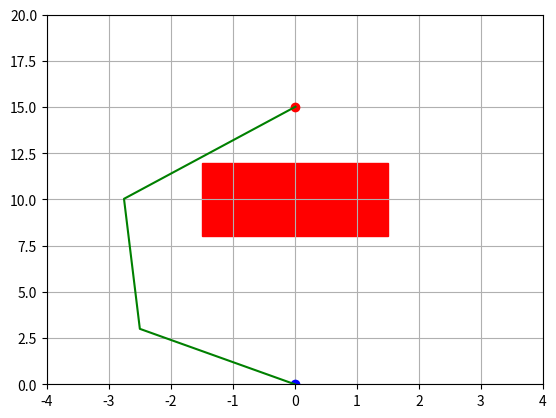
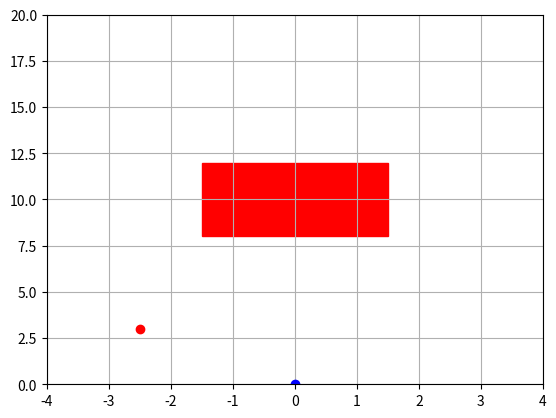
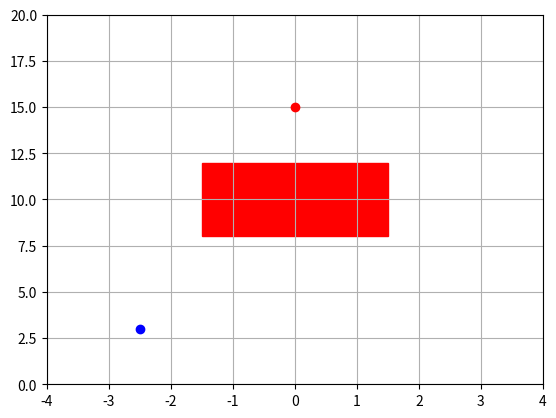

The script that saved these images, in order:
import numpy as np
import matplotlib.pyplot as plt
import matplotlib.animation as animation
import math
import random

# Node class representing a state in the space
class Node:
    def __init__(self, x, y):
        self.x = x
        self.y = y
        self.parent = None
        self.cost = 0

# RRT* algorithm
class RRTStar:
    def __init__(self, start, goal, num_obstacles, map_size, step_size=0.5, max_iter=500, obstacles=None):
        self.start = start if isinstance(start, Node) else Node(start[0], start[1])
        self.goal = goal if isinstance(goal, Node) else Node(goal[0], goal[1])
        self.map_size = map_size
        self.obstacles = obstacles if obstacles is not None else self.generate_random_obstacles(num_obstacles)
        self.step_size = step_size
        self.max_iter = max_iter
        self.node_list = [self.start]
        self.waypoint = Node(-2.5, 3)
        self.goal_region_radius = 0.4
        self.search_radius = 5.0
        self.path = None
        self.goal_reached = False

        # Visualization setup
        self.fig, self.ax = plt.subplots()
        self.setup_visualization()

    def is_in_collision(self, node, obstacle_bbox):
        x1, y1, x2, y2 = obstacle_bbox
        return x1 <= node.x <= x2 and y1 <= node.y <= y2

    def generate_random_obstacles(self, num_obstacles):
        obstacles = []
        for _ in range(num_obstacles):
            ox = -1.5
            oy = 8
            width = 3
            height = 4
            obstacles.append((ox, oy, width, height))  # Rectangle defined by bottom-left corner and size
        return obstacles

    def setup_visualization(self):
        self.ax.plot(self.start.x, self.start.y, 'bo', label='Start')
        self.ax.plot(self.goal.x, self.goal.y, 'ro', label='Goal')
        self.ax.set_xlim(-4, 4)
        #self.ax.set_xlim(-self.map_size[0], self.map_size[0])
        self.ax.set_ylim(0, self.map_size[1])
        self.ax.grid(True)

        # Draw the randomly generated obstacles
        self.draw_obstacles()

    def draw_obstacles(self):
        for (ox, oy, width, height) in self.obstacles:
            rect = plt.Rectangle((ox, oy), width, height, color='r')
            self.ax.add_patch(rect)

    def smooth_path(self, path, iterations=100):
        if not path:
            return path

        for _ in range(iterations):
            i = random.randint(0, len(path) - 2)
            j = random.randint(i + 1, len(path) - 1)

            p1, p2 = path[i], path[j]
            if self.is_straight_path_collision_free(p1, p2):
                # Replace the intermediate points with the shortcut
                path = path[:i + 1] + path[j:]
        return path

    def is_straight_path_collision_free(self, p1, p2):
        x1, y1 = (p1.x, p1.y) if hasattr(p1, 'x') else (p1[0], p1[1])
        x2, y2 = (p2.x, p2.y) if hasattr(p2, 'x') else (p2[0], p2[1])

        dx = x2 - x1
        dy = y2 - y1
        distance = math.hypot(dx, dy)
        steps = int(np.ceil(distance / 0.05))

        for i in range(steps + 1):
            t = i / steps
            x = x1 + t * dx
            y = y1 + t * dy

            for (ox, oy, width, height) in self.obstacles:
                if ox <= x <= ox + width and oy <= y <= oy + height:
                    return False
        return True

    def plan_with_waypoint(self, waypoint):
        """
        Plan a path from start to goal via a specified waypoint.
        """
        # Stage 1: From start to waypoint
        rrt_stage1 = RRTStar((self.start.x, self.start.y), (waypoint.x, waypoint.y),
                             num_obstacles=0,  # reuse obstacles
                             map_size=self.map_size,
                             step_size=self.step_size,
                             max_iter=self.max_iter,
                             obstacles=self.obstacles)
        path1 = rrt_stage1.search()
        if not path1:
            print("Failed to reach waypoint.")
            return None

        # Stage 2: From waypoint to goal
        rrt_stage2 = RRTStar((waypoint.x, waypoint.y), (self.goal.x, self.goal.y),
                             num_obstacles=0,
                             map_size=self.map_size,
                             step_size=self.step_size,
                             max_iter=self.max_iter,
                             obstacles=self.obstacles)
        path2 = rrt_stage2.search()
        if not path2:
            print("Failed to reach goal from waypoint.")
            return None

        # Combine the two paths, excluding duplicated waypoint node
        full_path = path1[:-1] + path2
        self.path = self.smooth_path_preserve_waypoint(full_path, waypoint)
        self.goal_reached = True
        return self.path

    def plan(self):
        """Main RRT* planning loop."""
        for i in range(self.max_iter):
            rand_node = self.get_random_node()
            nearest_node = self.get_nearest_node(self.node_list, rand_node)
            new_node = self.steer(nearest_node, rand_node)

            if self.is_collision_free(new_node):
                neighbors = self.find_neighbors(new_node)
                new_node = self.choose_parent(neighbors, nearest_node, new_node)
                self.node_list.append(new_node)
                self.rewire(new_node, neighbors)

            if self.reached_goal(new_node):
                self.path = self.generate_final_path(new_node)
                self.goal_reached = True
                return

    def get_random_node(self):
        if random.random() < 0.1:
            return Node(self.goal.x, self.goal.y)

        sample_near_obstacle = random.random() < 0.1
        if sample_near_obstacle:
            rand_x = random.uniform(-4, -2)
            rand_y = random.uniform(-self.map_size[1]-0.5, self.map_size[1]+0.5)
        else:
            rand_x = random.uniform(-self.map_size[0], 0)
            rand_y = random.uniform(-self.map_size[1], self.map_size[1])

        return Node(rand_x, rand_y)

    def smooth_path_preserve_waypoint(self, path, waypoint, iterations=100):
        """Smooth the path but ensure the waypoint remains in the path."""
        if not path:
            return path

        for _ in range(iterations):
            i = random.randint(0, len(path) - 2)
            j = random.randint(i + 1, len(path) - 1)

            # Skip any shortcut that would remove the waypoint
            if any(math.isclose(n.x, waypoint.x, abs_tol=0.01) and math.isclose(n.y, waypoint.y, abs_tol=0.01)
                   for n in path[i + 1:j]):
                continue

            if self.is_straight_path_collision_free(path[i], path[j]):
                path = path[:i + 1] + path[j:]

        return path

    def is_near_obstacle_and_x_greater_than_minus_one(self, node, threshold=1.0):
        if node.x <= -1.5 or node.x >= -3.0:
            return False

        for (ox, oy, width, height) in self.obstacles:
            closest_x = max(ox, min(node.x, ox + width))
            closest_y = max(oy, min(node.y, oy + height))
            dist = math.hypot(node.x - closest_x, node.y - closest_y)
            if dist < threshold:
                return True

        return False

    def steer(self, from_node, to_node):
        theta = math.atan2(to_node.y - from_node.y, to_node.x - from_node.x)
        new_x = from_node.x + self.step_size * math.cos(theta)
        new_y = from_node.y + self.step_size * math.sin(theta)

        new_node = Node(new_x, new_y)
        new_node.cost = from_node.cost + self.step_size
        new_node.parent = from_node

        if self.is_near_obstacle_and_x_greater_than_minus_one(new_node):
            return None

        return new_node

    def is_collision_free(self, node):
        if node.parent is None:
            return True

        dx = node.x - node.parent.x
        dy = node.y - node.parent.y
        distance = math.hypot(dx, dy)
        steps = int(np.ceil(distance / (self.step_size / 2)))

        for i in range(steps + 1):
            t = i / steps
            x = node.parent.x + t * dx
            y = node.parent.y + t * dy

            for (ox, oy, width, height) in self.obstacles:
                if ox <= x <= ox + width and oy <= y <= oy + height:
                    return False

        return True

    def find_neighbors(self, new_node):
        """Find nearby nodes within the search radius."""
        return [node for node in self.node_list
                if np.linalg.norm([node.x - new_node.x, node.y - new_node.y]) < self.search_radius]

    def choose_parent(self, neighbors, nearest_node, new_node):
        """Choose the best parent for the new node based on cost."""
        min_cost = nearest_node.cost + np.linalg.norm([new_node.x - nearest_node.x, new_node.y - nearest_node.y])
        best_node = nearest_node

        for neighbor in neighbors:
            cost = neighbor.cost + math.hypot(new_node.x - neighbor.x, new_node.y - neighbor.y)
            if cost < neighbor.cost and self.is_collision_free(neighbor):
                best_node = neighbor
                min_cost = cost

        new_node.cost = min_cost
        new_node.parent = best_node
        return new_node

    def rewire(self, new_node, neighbors):
        """Rewire the tree by checking if any neighbor should adopt the new node as a parent."""
        for neighbor in neighbors:
            cost = neighbor.cost + math.hypot(new_node.x - neighbor.x, new_node.y - neighbor.y)
            if cost < neighbor.cost and self.is_collision_free(neighbor):
                neighbor.parent = new_node
                neighbor.cost = cost

    def reached_goal(self, node):
        """Check if the goal has been reached."""
        return np.linalg.norm([node.x - self.goal.x, node.y - self.goal.y]) < self.goal_region_radius

    def generate_final_path(self, goal_node):
        path = []
        node = goal_node
        while node is not None:
            path.append(node)
            node = node.parent
        return path[::-1]    # Reverse the path

    def get_nearest_node(self, node_list, rand_node):
        """Find the nearest node in the tree to the random node."""
        distances = [np.linalg.norm([node.x - rand_node.x, node.y - rand_node.y]) for node in node_list]
        nearest_node = node_list[np.argmin(distances)]
        return nearest_node

    def draw_tree(self, node):
        """Draw a tree edge from the current node to its parent."""
        if node.parent:
            self.ax.plot([node.x, node.parent.x], [node.y, node.parent.y], "-b")

    def draw_path(self):
        if self.path:
            self.ax.plot([node.x for node in self.path], [node.y for node in self.path], '-g', label='Path')

    def straighten_car(self):
        self.goal.x = 12
        if self.node_list:
            last_node = self.node_list[-1]
            if self.reached_goal(last_node):
                print("Goal reached")

    def search(self, max_iterations=500, obstacle_bbox=None):
        for _ in range(max_iterations):
            rand_node = self.get_random_node()
            nearest_node = self.get_nearest_node(self.node_list, rand_node)
            new_node = self.steer(nearest_node, rand_node)

            if new_node is None:
                continue

            if obstacle_bbox and self.is_in_collision(new_node, obstacle_bbox):
                continue

            neighbors = self.find_neighbors(new_node)
            new_node = self.choose_parent(neighbors, nearest_node, new_node)
            self.node_list.append(new_node)
            self.rewire(new_node, neighbors)

            if self.reached_goal(new_node):
                self.goal_reached = True
                self.path = self.generate_final_path(new_node)
                return self.path

        return None

# Animation function to run the RRT* iterations and plot in real-time
def animate(i):
    if i < rrt_star.max_iter and not rrt_star.goal_reached:
        rand_node = rrt_star.get_random_node()
        nearest_node = rrt_star.get_nearest_node(rrt_star.node_list, rand_node)
        new_node = rrt_star.steer(nearest_node, rand_node)

        if rrt_star.is_collision_free(new_node):
            neighbors = rrt_star.find_neighbors(new_node)
            new_node = rrt_star.choose_parent(neighbors, nearest_node, new_node)
            rrt_star.node_list.append(new_node)
            rrt_star.rewire(new_node, neighbors)
            rrt_star.draw_tree(new_node)

        if rrt_star.reached_goal(new_node):
            rrt_star.path = rrt_star.generate_final_path(new_node)
            rrt_star.draw_path()
            rrt_star.goal_reached = True  # Set the goal reached flag"""

# Main execution
if __name__ == "__main__":
    start = [0, 0]
    goal = [0, 15]
    map_size = [10, 20]
    num_obstacles = 1

    rrt_star = RRTStar(start, goal, num_obstacles, map_size)
    path = rrt_star.plan_with_waypoint(rrt_star.waypoint)

    if path:
        rrt_star.draw_path()
        ani = animation.FuncAnimation(rrt_star.fig, animate, frames=rrt_star.max_iter, interval=10, repeat=False)
        plt.show()
